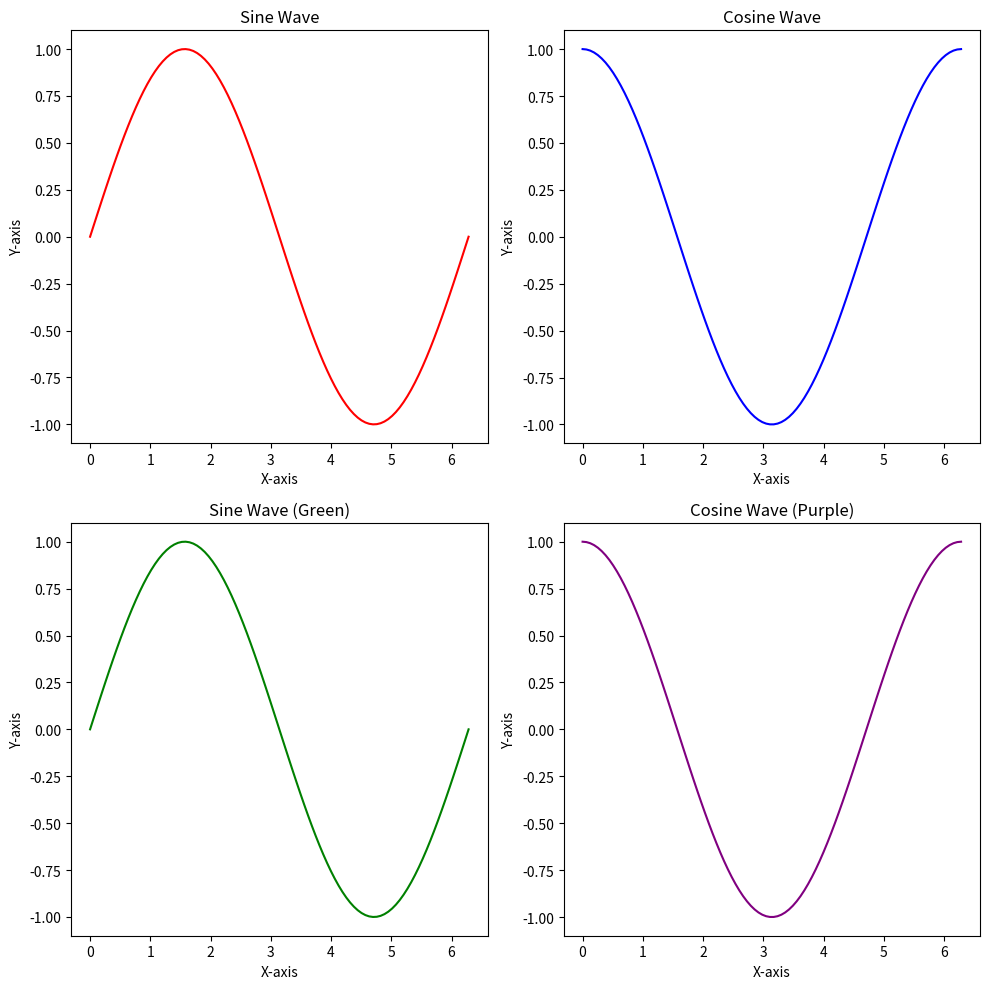

Here is the Python script that generated this plot:
import matplotlib.pyplot as plt
import numpy as np

# Some sample data
x = np.linspace(0, 2 * np.pi, 100)  # Generating 100 points between 0 and 2*pi
y1 = np.sin(x)
y2 = np.cos(x)

# Using subplots to generate a 2x2 grid of plots
fig, axs = plt.subplots(2, 2, figsize=(10, 10))  # 2 rows and 2 columns

# Adding plots to the grid

# Row 1, Column 1
axs[0, 0].plot(x, y1, color="red")
axs[0, 0].set_title("Sine Wave")
axs[0, 0].set_xlabel("X-axis")
axs[0, 0].set_ylabel("Y-axis")

# Row 1, Column 2
axs[0, 1].plot(x, y2, color="blue")
axs[0, 1].set_title("Cosine Wave")
axs[0, 1].set_xlabel("X-axis")
axs[0, 1].set_ylabel("Y-axis")

# Row 2, Column 1
axs[1, 0].plot(x, y1, color="green")
axs[1, 0].set_title("Sine Wave (Green)")
axs[1, 0].set_xlabel("X-axis")
axs[1, 0].set_ylabel("Y-axis")

# Row 2, Column 2
axs[1, 1].plot(x, y2, color="purple")
axs[1, 1].set_title("Cosine Wave (Purple)")
axs[1, 1].set_xlabel("X-axis")
axs[1, 1].set_ylabel("Y-axis")

# Adjusting space between the plots for clarity
plt.tight_layout()

# Display the figure with subplots
plt.show()
